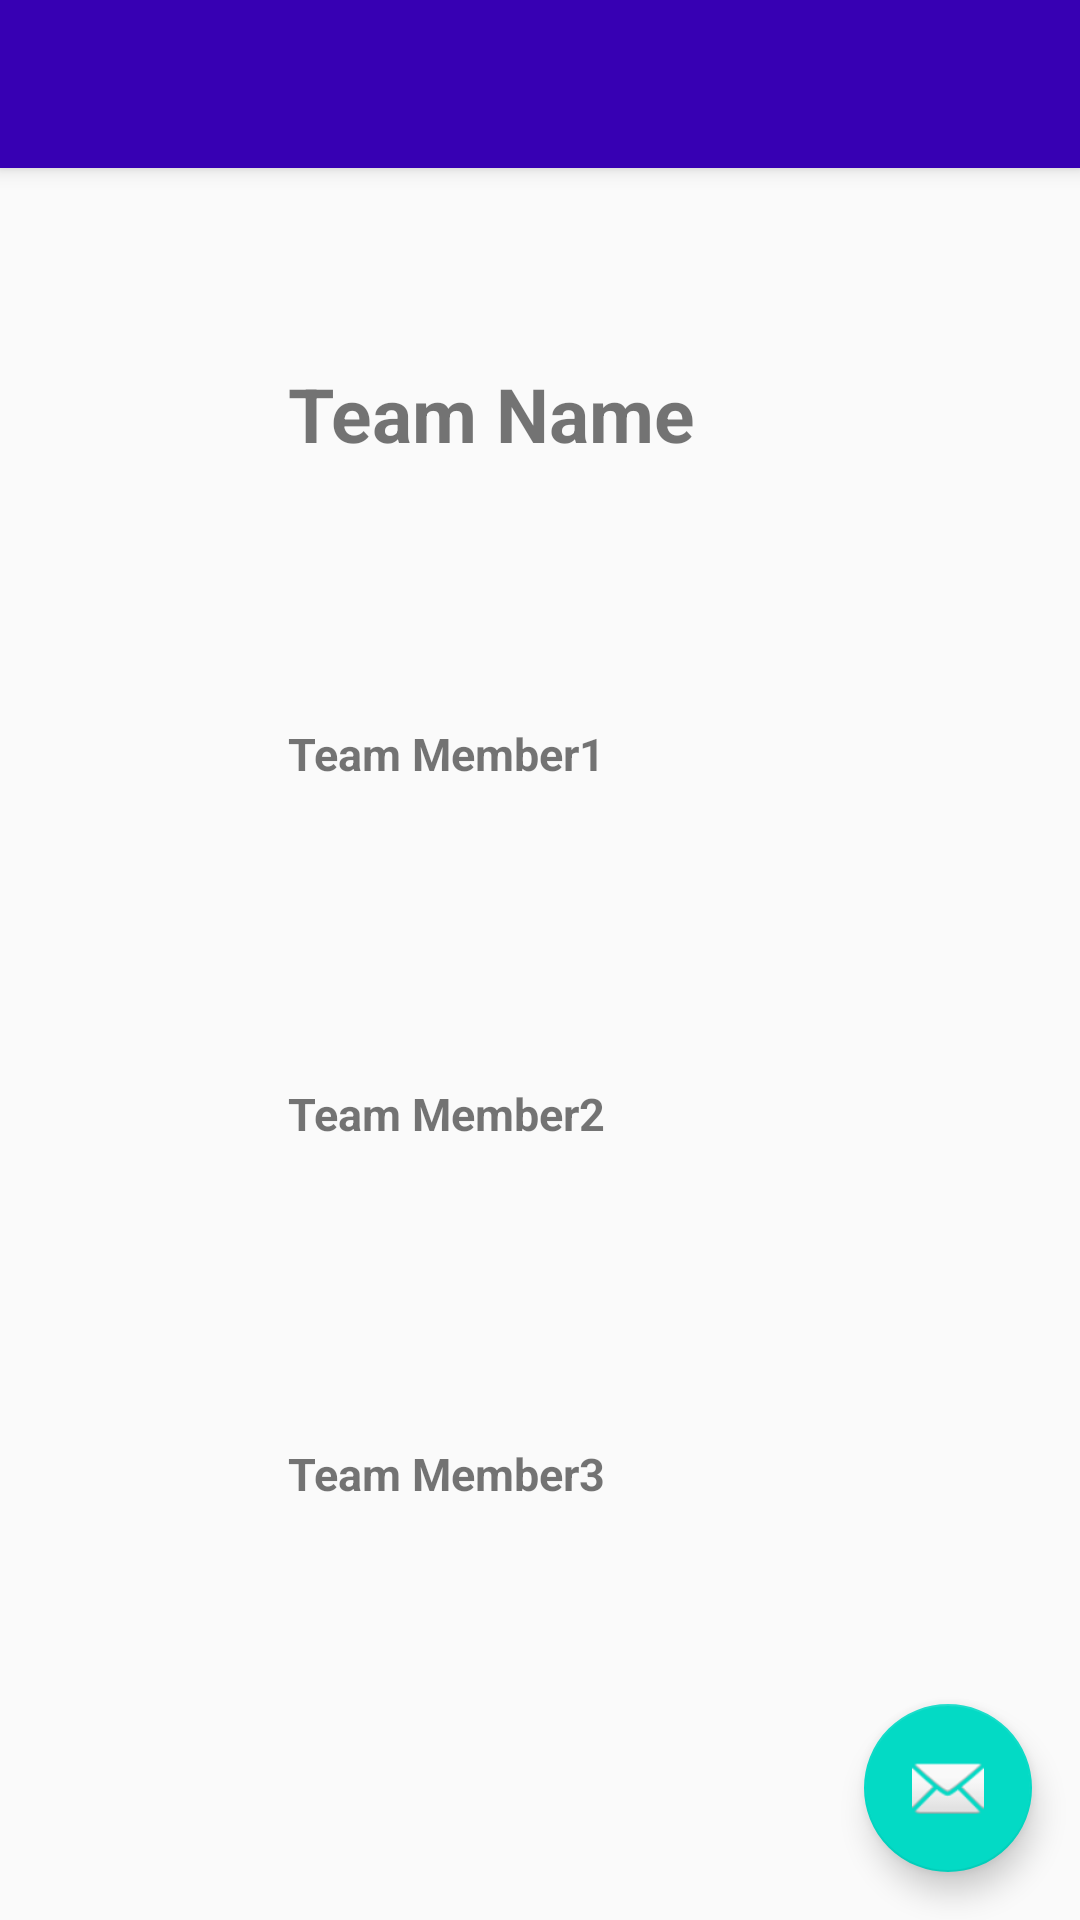

Reconstruct the res/layout file that produces this screen, plus the resources it refers to.
<!-- AndroidManifest.xml: activity theme AppTheme.NoActionBar -->
<!-- res/layout/activity_response.xml -->
<?xml version="1.0" encoding="utf-8"?>

<android.support.design.widget.CoordinatorLayout
    xmlns:android="http://schemas.android.com/apk/res/android"
    xmlns:app="http://schemas.android.com/apk/res-auto"
    xmlns:tools="http://schemas.android.com/tools"
    android:layout_width="match_parent"
    android:layout_height="match_parent"
    android:fitsSystemWindows="true"
    tools:context="com.example.akty7.assignment03.ResponseActivity">

    <android.support.design.widget.AppBarLayout
        android:layout_height="wrap_content"
        android:layout_width="match_parent"
        android:theme="@style/AppTheme.AppBarOverlay">

        <android.support.v7.widget.Toolbar
            android:id="@+id/toolbar"
            android:layout_width="match_parent"
            android:layout_height="?attr/actionBarSize"
            android:background="?attr/colorPrimary"
            app:popupTheme="@style/AppTheme.PopupOverlay" />

    </android.support.design.widget.AppBarLayout>

    <include layout="@layout/content_response"/>

    <android.support.design.widget.FloatingActionButton
        android:id="@+id/fab"
        android:layout_width="wrap_content"
        android:layout_height="wrap_content"
        android:layout_gravity="bottom|end"
        android:layout_margin="@dimen/fab_margin"
        android:src="@android:drawable/ic_dialog_email" />

</android.support.design.widget.CoordinatorLayout>
<!-- res/layout/content_response.xml (included above) -->
<?xml version="1.0" encoding="utf-8"?>

<ScrollView
    android:layout_width="match_parent"
    android:layout_height="match_parent"
    android:id="@+id/scrollView"
    android:layout_alignParentStart="true"
    android:paddingBottom="@dimen/activity_vertical_margin"
    android:paddingLeft="@dimen/activity_horizontal_margin"
    android:paddingRight="@dimen/activity_horizontal_margin"
    android:paddingTop="@dimen/activity_vertical_margin"
    xmlns:android="http://schemas.android.com/apk/res/android">


<RelativeLayout xmlns:android="http://schemas.android.com/apk/res/android"
    xmlns:app="http://schemas.android.com/apk/res-auto"
    xmlns:tools="http://schemas.android.com/tools"
    android:layout_width="match_parent"
    android:layout_height="match_parent"
    android:paddingBottom="@dimen/activity_vertical_margin"
    android:paddingLeft="@dimen/activity_horizontal_margin"
    android:paddingRight="@dimen/activity_horizontal_margin"
    android:paddingTop="@dimen/activity_vertical_margin"
    app:layout_behavior="@string/appbar_scrolling_view_behavior"
    tools:context="com.example.akty7.assignment03.ResponseActivity"
    tools:showIn="@layout/activity_response">
    <TextView
        android:layout_width="wrap_content"
        android:layout_height="wrap_content"
        android:text="Team Name"
        android:textStyle="bold"
        android:id="@+id/textView0"
        android:layout_marginTop="25dp"
        android:textSize="25sp"/>

    <TextView
        android:layout_width="wrap_content"
        android:layout_height="wrap_content"
        android:text="Team Member1"
        android:textStyle="bold"
        android:id="@+id/textView1"
        android:layout_marginTop="145dp"
        android:textSize="15sp"/>
    <TextView
        android:layout_width="wrap_content"
        android:layout_height="wrap_content"
        android:text="Team Member2"
        android:textStyle="bold"
        android:id="@+id/textView2"
        android:textSize="15sp"
        android:layout_marginTop="265dp" />
    <TextView
        android:layout_width="wrap_content"
        android:layout_height="wrap_content"
        android:text="Team Member3"
        android:textStyle="bold"
        android:id="@+id/textView3"
        android:textSize="15sp"
        android:layout_marginTop="385dp" />

    </RelativeLayout>
</ScrollView>
<!-- resources referenced by this layout -->
<resources>
  <dimen name="activity_horizontal_margin">48dp</dimen>
  <dimen name="activity_vertical_margin">48dp</dimen>
  <dimen name="fab_margin">16dp</dimen>
  <style name="AppTheme.AppBarOverlay" parent="ThemeOverlay.AppCompat.Dark.ActionBar" />
  <style name="AppTheme.PopupOverlay" parent="ThemeOverlay.AppCompat.Light" />
  <style name="AppTheme.NoActionBar">
          <item name="windowActionBar">false</item>
          <item name="colorPrimary">@color/colorPrimaryDark</item>
          <item name="windowNoTitle">true</item>
      </style>
  <!-- not gathered from this repository: default colours our renderer supplied (Android Studio template values) -->
  <color name="colorPrimaryDark">#FF3700B3</color>
</resources>
